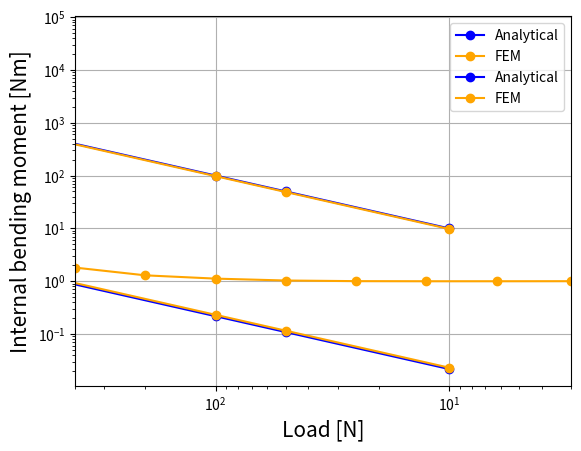

Write Python code to recreate this figure.
import numpy as np
import matplotlib.pyplot as plt

mesh = np.array([400,200,100,50,25,12.5,6.25,3.0])
deformation_tail_1 = np.array([72.104,51.437,44.575,41.054,39.939,39.754,39.759,39.848])
deformation_tail = deformation_tail_1/deformation_tail_1[-1]

plt.plot(mesh,deformation_tail,"o-", color = "orange")
plt.grid()
#plt.yscale("log")
plt.xscale("log")
plt.xlim(max(mesh), min(mesh))
plt.xlabel("Mesh element size [mm]",size=15)
plt.ylabel("Nondimentionalised node deformation [-]",size=15)
plt.show()

load = np.array([10,50,100,500,1000,5000,10000,50000])
E = 2*10**11
I = 7.6694*10**(-7)
L=1

anal_deformation =1000*load*L**3/(3*E*I)
anal_max_moment = load*L
#print(anal_deformation)
ansys_deformation = np.array([0.02307,0.11536,0.23072,1.1536,2.3072,11.536,23.072,115.36])
ansys_max_moment = 0.001*np.array([9750,48750,97500,4.875E5,9.75E5,4.875E6,9.75E6,4.875E7])

plt.plot(load,anal_deformation,"o-", color = "blue",label='Analytical')
plt.plot(load,ansys_deformation,"o-",color="orange", label='FEM')
plt.legend()
plt.grid()
plt.yscale("log")
plt.xscale("log")
#plt.xlim(max(load), min(load))
#plt.ylim(max())
plt.xlabel("Load [N]",size=15)
plt.ylabel("Absolute deformation [mm]",size=15)
plt.show()

plt.plot(load,anal_max_moment,"o-", color = "blue",label='Analytical')
plt.plot(load,ansys_max_moment,"o-",color="orange", label='FEM')
plt.legend()
plt.grid()
plt.yscale("log")
plt.xscale("log")
#plt.xlim(max(load), min(load))
#plt.ylim(max())
plt.xlabel("Load [N]",size=15)
plt.ylabel("Internal bending moment [Nm]",size=15)
plt.show()